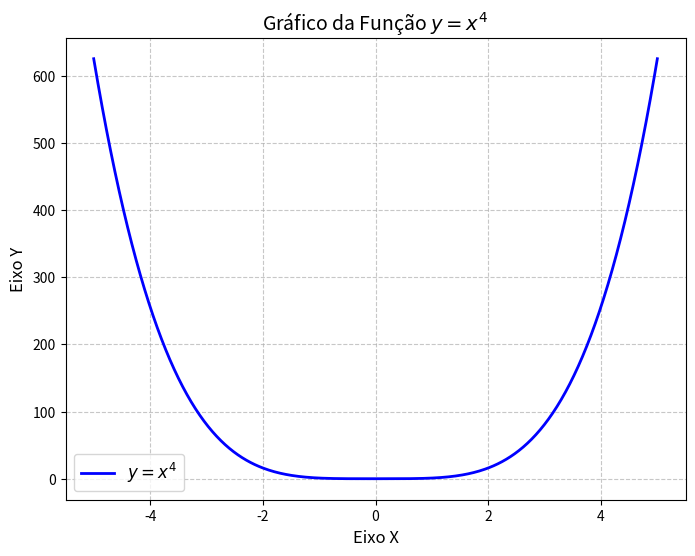

Write Python code to recreate this figure.
import matplotlib.pyplot as plt
import numpy as np

# 1. Definir o intervalo de valores para o eixo X
# np.linspace cria 400 pontos distribuídos uniformemente entre -5 e 5
x = np.linspace(-5, 5, 400)

# 2. Calcular os valores do eixo Y (a função x^4)
y = x**4

# 3. Configurar a figura do gráfico
plt.figure(figsize=(8, 6))
plt.plot(x, y, label='$y = x^4$', color='blue', linewidth=2)

# 4. Adicionar detalhes visuais (título, rótulos e grade)
plt.title('Gráfico da Função $y = x^4$', fontsize=14)
plt.xlabel('Eixo X', fontsize=12)
plt.ylabel('Eixo Y', fontsize=12)

# Adiciona uma linha de grade para facilitar a leitura
plt.grid(True, linestyle='--', alpha=0.7)

# Adiciona a legenda
plt.legend(fontsize=12)

# 5. Exibir o gráfico na tela
plt.show()
